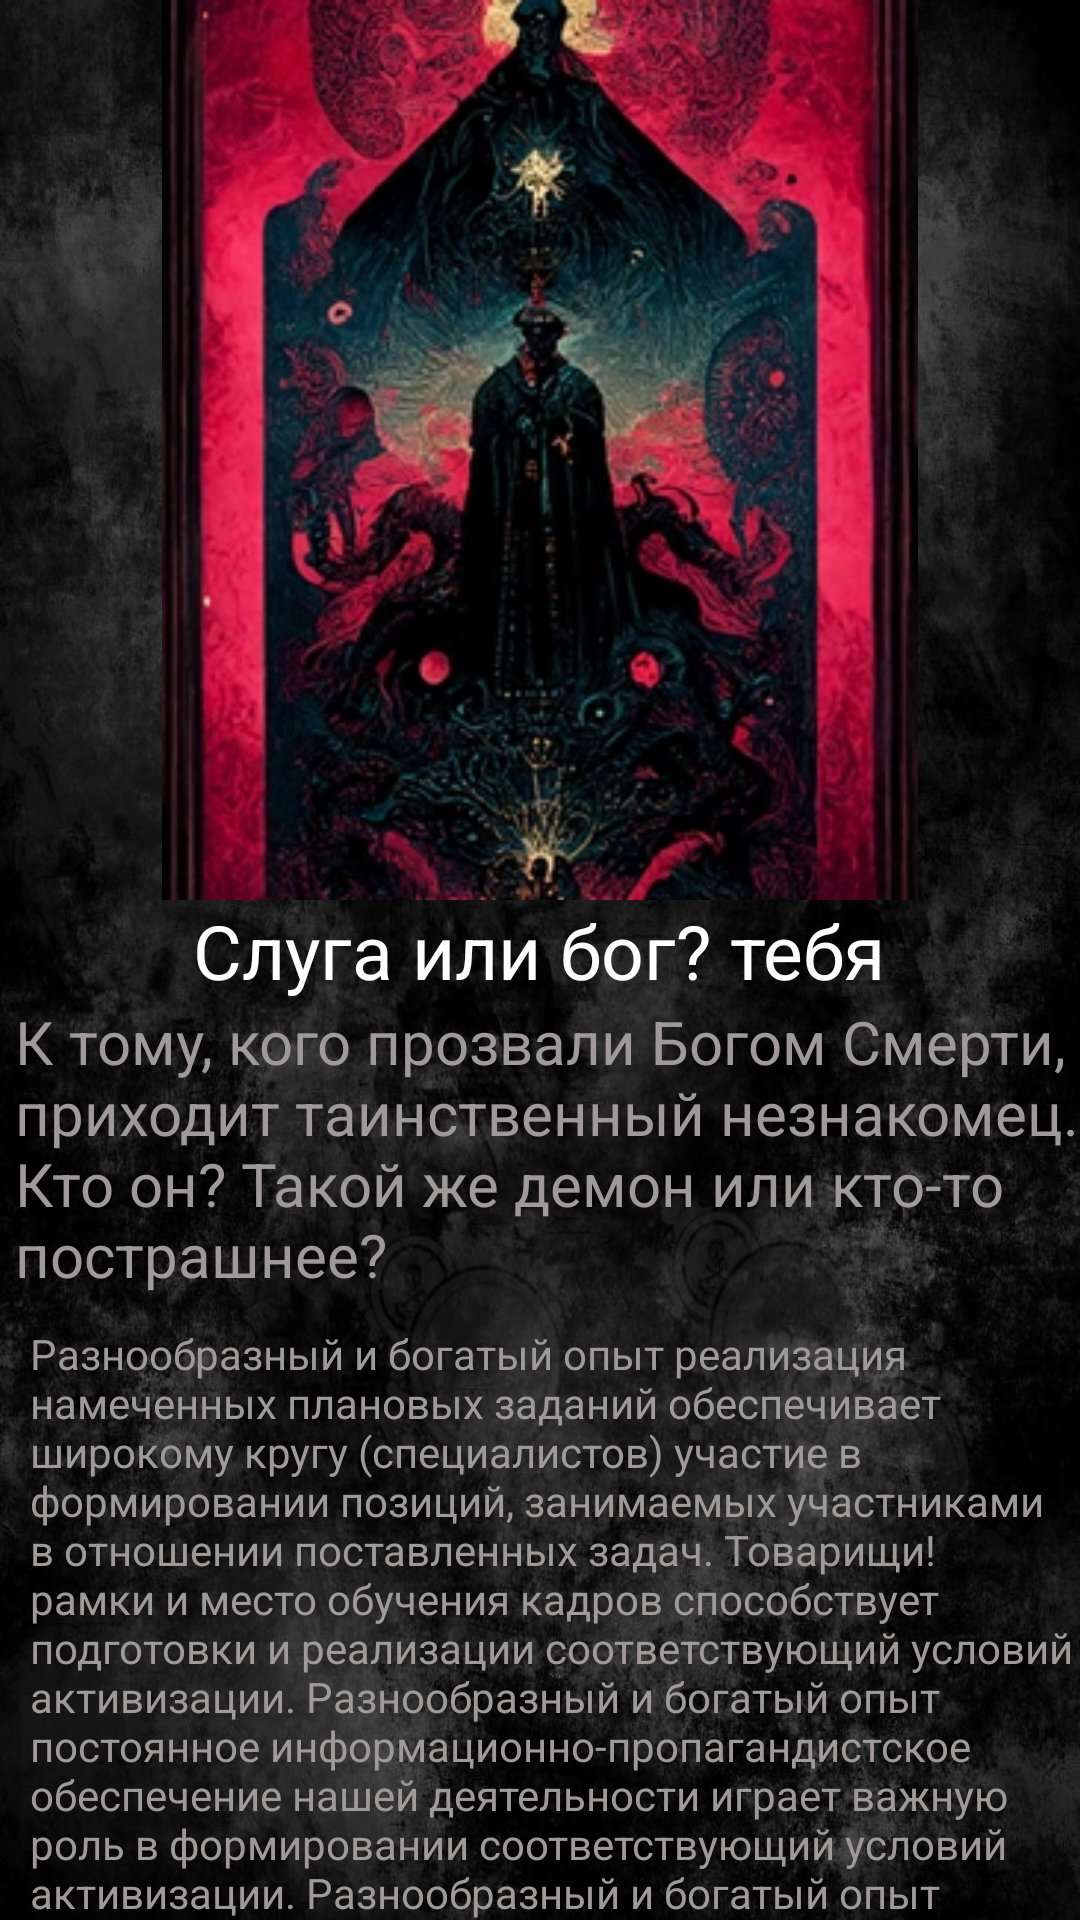

Write the Android layout XML for this screen, with the resource values it uses.
<!-- AndroidManifest.xml: application theme Theme.Prakt18_var8 -->
<!-- res/layout/activity_fifth_book.xml -->
<?xml version="1.0" encoding="utf-8"?>
<LinearLayout xmlns:android="http://schemas.android.com/apk/res/android"
    xmlns:app="http://schemas.android.com/apk/res-auto"
    xmlns:tools="http://schemas.android.com/tools"
    android:layout_width="match_parent"
    android:layout_height="match_parent"
    tools:context=".FifthBook"
    android:background="@drawable/story_bg_1"
    android:orientation="vertical">
    <ScrollView
        android:layout_width="wrap_content"
        android:layout_height="wrap_content">
        <LinearLayout
            android:layout_width="wrap_content"
            android:layout_height="wrap_content"
            android:gravity="center"
            android:orientation="vertical">
            <ImageView
                android:layout_width="300dp"
                android:layout_height="300dp"
                android:src="@drawable/bookabout_servant_or_god" />
            <TextView
                android:layout_width="wrap_content"
                android:layout_height="wrap_content"
                android:text="@string/book_name_5"
                android:textColor="@color/white"
                android:textSize="25sp"/>
            <TextView
                android:paddingStart="5dp"
                android:layout_width="wrap_content"
                android:layout_height="wrap_content"
                android:text="@string/opisanie_5"
                android:textColor="@color/gray"
                android:textSize="20sp"/>
            <TextView
                android:paddingStart="10dp"
                android:layout_marginTop="10dp"
                android:layout_width="wrap_content"
                android:layout_height="wrap_content"
                android:text="@string/book_text_5"
                android:textColor="@color/gray"/>
        </LinearLayout>
    </ScrollView>
</LinearLayout>
<!-- resources referenced by this layout -->
<resources>
  <color name="gray">#a09999</color>
  <color name="white">#FFFFFFFF</color>
  <string name="book_name_5">Слуга или бог? тебя</string>
  <string name="opisanie_5">К тому, кого прозвали Богом Смерти, приходит таинственный незнакомец. Кто он? Такой же демон или кто-то пострашнее?</string>
  <color name="purple_500">#FF6200EE</color>
  <color name="purple_700">#FF3700B3</color>
  <color name="teal_200">#FF03DAC5</color>
  <color name="teal_700">#FF018786</color>
  <color name="black">#FF000000</color>
</resources>
